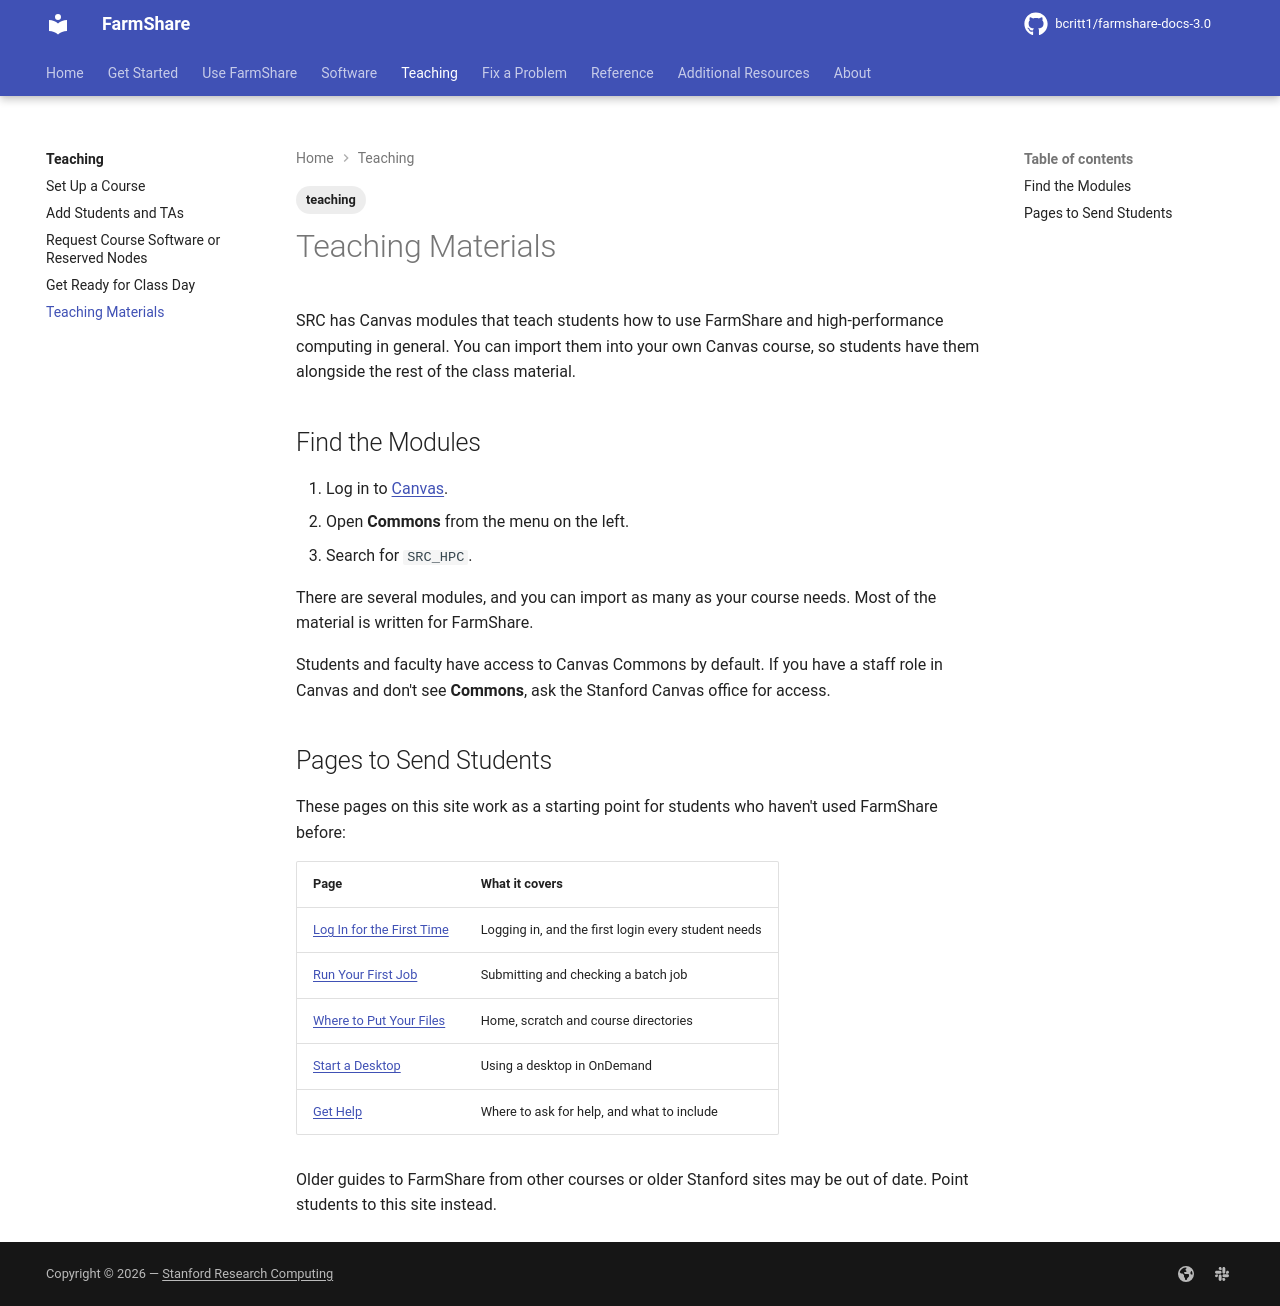

repository: bcritt1/farmshare-docs-3.0 · page: teaching/materials/index.html · generator: mkdocs

---
tags:
    - teaching
---

SRC has Canvas modules that teach students how to use FarmShare and
high-performance computing in general. You can import them into your own Canvas
course, so students have them alongside the rest of the class material.

## Find the Modules

1. Log in to [Canvas](https://canvas.stanford.edu).
2. Open **Commons** from the menu on the left.
3. Search for `SRC_HPC`.

There are several modules, and you can import as many as your course needs. Most
of the material is written for FarmShare.

Students and faculty have access to Canvas Commons by default. If you have a
staff role in Canvas and don't see **Commons**, ask the Stanford Canvas office
for access.

## Pages to Send Students

These pages on this site work as a starting point for students who haven't used
FarmShare before:

| Page | What it covers |
|---|---|
| [Log In for the First Time](../get-started/first-login.md) | Logging in, and the first login every student needs |
| [Run Your First Job](../get-started/first-job.md) | Submitting and checking a batch job |
| [Where to Put Your Files](../get-started/where-to-put-files.md) | Home, scratch and course directories |
| [Start a Desktop](../use/start-a-desktop.md) | Using a desktop in OnDemand |
| [Get Help](../fix/get-help.md) | Where to ask for help, and what to include |

Older guides to FarmShare from other courses or older Stanford sites may be out
of date. Point students to this site instead.
